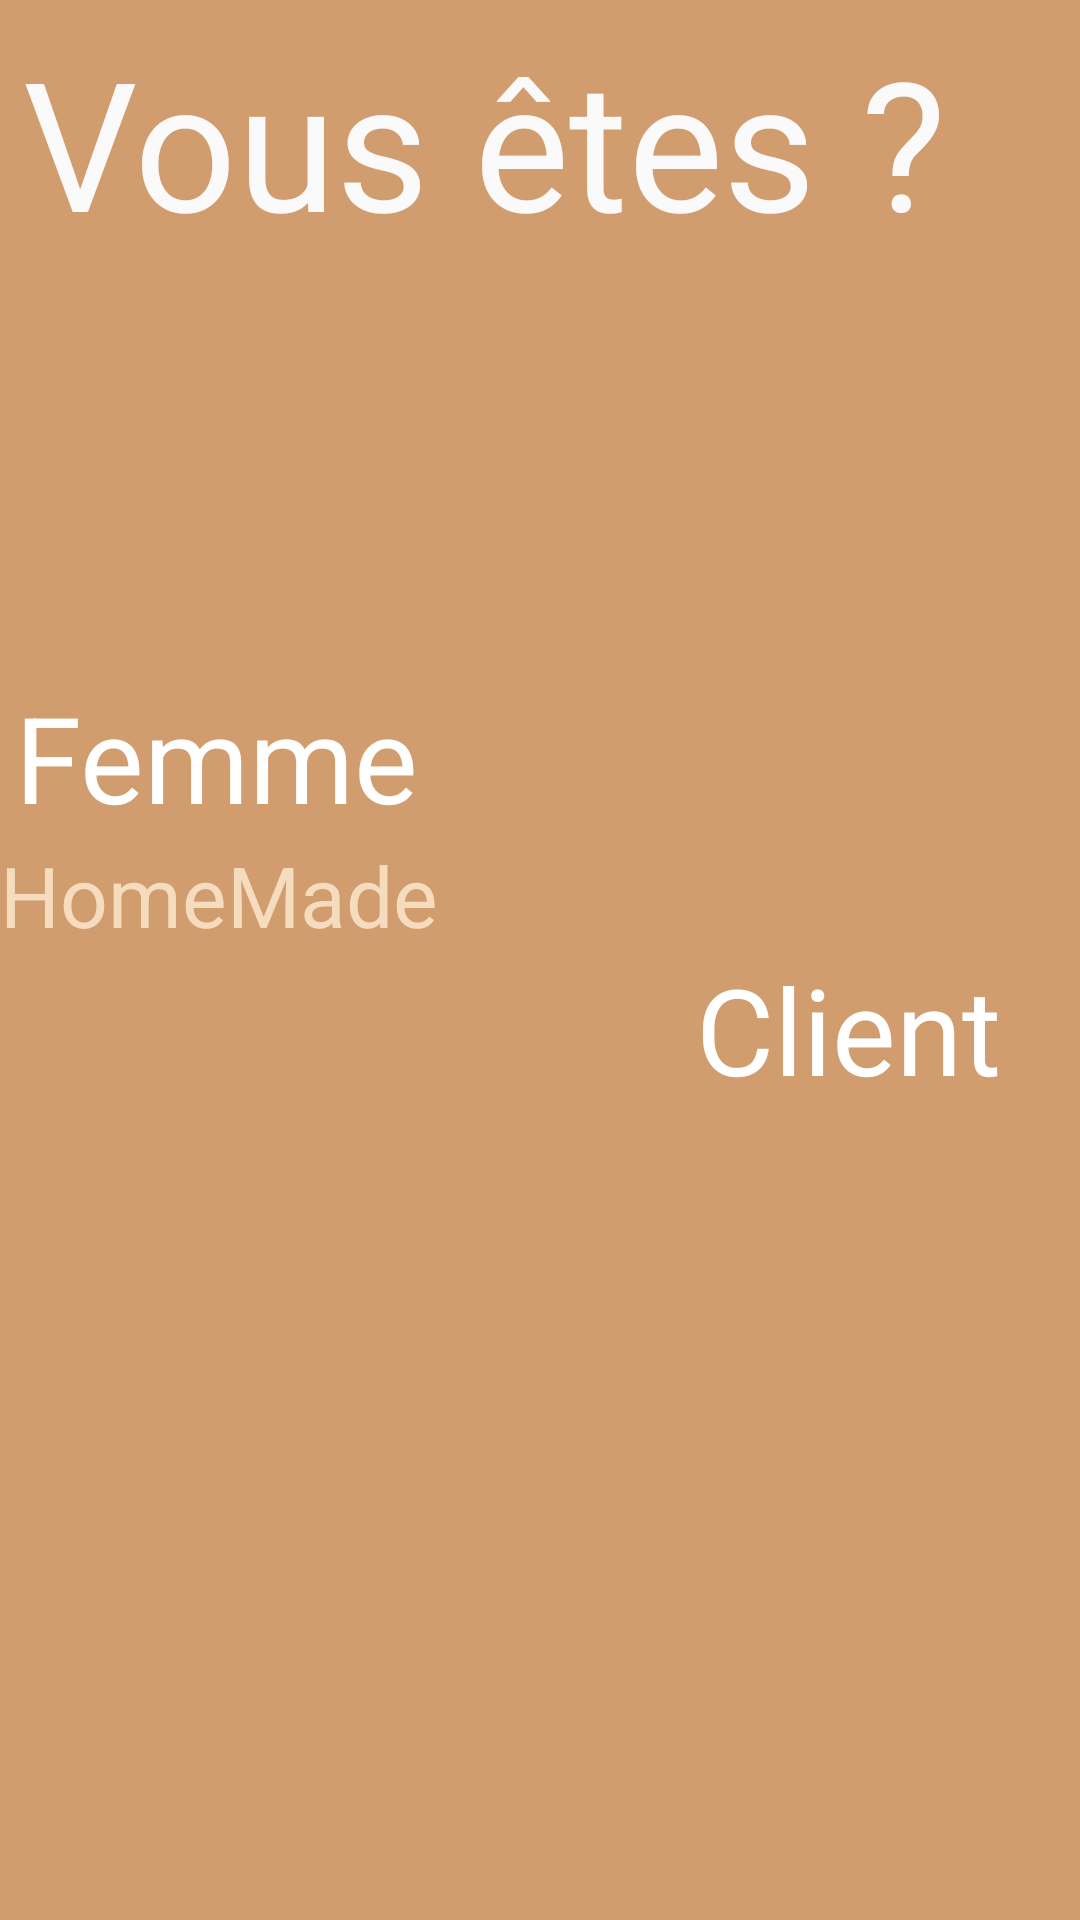

Produce the Android XML layout that renders to this screen, including the resource entries it uses.
<!-- AndroidManifest.xml: application theme Theme.MiniProjet -->
<!-- res/layout/activity_page_acceuil.xml -->
<?xml version="1.0" encoding="utf-8"?>
<androidx.constraintlayout.widget.ConstraintLayout xmlns:android="http://schemas.android.com/apk/res/android"
    xmlns:app="http://schemas.android.com/apk/res-auto"
    xmlns:tools="http://schemas.android.com/tools"
    android:layout_width="match_parent"
    android:layout_height="match_parent"
    android:background="#D19D6F"
    tools:context=".Activities.PageAcceuil">

    <ImageView
        android:id="@+id/femme"
        android:layout_width="203dp"
        android:layout_height="344dp"
        android:contentDescription="@string/descpageacceuil"
        app:layout_constraintBottom_toBottomOf="parent"
        app:layout_constraintStart_toStartOf="parent"
        app:layout_constraintTop_toTopOf="parent"
        app:layout_constraintVertical_bias="0.37"
        app:srcCompat="@drawable/shapeleft" />

    <ImageView
        android:id="@+id/client"
        android:layout_width="208dp"
        android:layout_height="472dp"
        android:layout_marginStart="20dp"
        android:contentDescription="@string/imagechoix"
        app:layout_constraintBottom_toBottomOf="parent"
        app:layout_constraintEnd_toEndOf="parent"
        app:layout_constraintHorizontal_bias="1.0"
        app:layout_constraintStart_toEndOf="@+id/femme"
        app:layout_constraintTop_toTopOf="parent"
        app:layout_constraintVertical_bias="0.826"
        app:srcCompat="@drawable/shaperight" />

    <TextView
        android:id="@+id/textView5"
        android:layout_width="154dp"
        android:layout_height="54dp"
        android:layout_marginTop="116dp"
        android:layout_marginRight="20dp"
        android:text="@string/femme"
        android:textColor="#FFFFFF"
        android:textSize="40sp"
        app:layout_constraintEnd_toEndOf="@+id/femme"
        app:layout_constraintHorizontal_bias="0.17"
        app:layout_constraintStart_toStartOf="parent"
        app:layout_constraintTop_toTopOf="@+id/femme" />

    <TextView
        android:layout_width="128dp"
        android:layout_height="78dp"
        android:text="@string/choixclient"
        android:textColor="#FFFFFF"
        android:textSize="40sp"
        app:layout_constraintBottom_toBottomOf="@+id/client"
        app:layout_constraintEnd_toEndOf="parent"
        app:layout_constraintHorizontal_bias="1.0"
        app:layout_constraintStart_toStartOf="@+id/client"
        app:layout_constraintTop_toTopOf="@+id/client"
        app:layout_constraintVertical_bias="0.451" />

    <TextView
        android:id="@+id/textView7"
        android:layout_width="345dp"
        android:layout_height="102dp"
        android:text="@string/question"
        android:textColor="#FAFAFA"
        android:textSize="60sp"
        app:layout_constraintBottom_toTopOf="@+id/client"
        app:layout_constraintEnd_toEndOf="parent"
        app:layout_constraintStart_toStartOf="parent"
        app:layout_constraintTop_toTopOf="parent"
        app:layout_constraintVertical_bias="0.192" />

    <TextView
        android:id="@+id/textView9"
        android:layout_width="167dp"
        android:layout_height="46dp"
        android:text="@string/homemadechoix"
        android:textColor="#F6DCBF"
        android:textSize="28sp"
        app:layout_constraintBottom_toBottomOf="@+id/femme"
        app:layout_constraintEnd_toEndOf="@+id/femme"
        app:layout_constraintHorizontal_bias="0.0"
        app:layout_constraintStart_toStartOf="parent"
        app:layout_constraintTop_toBottomOf="@+id/textView5"
        app:layout_constraintVertical_bias="0.0" />
</androidx.constraintlayout.widget.ConstraintLayout>
<!-- resources referenced by this layout -->
<resources>
  <string name="choixclient">Client</string>
  <string name="descpageacceuil">TODO</string>
  <string name="femme">Femme</string>
  <string name="homemadechoix">HomeMade</string>
  <string name="imagechoix">TODO</string>
  <string name="question">Vous êtes ?</string>
  <style name="Theme.MiniProjet" parent="Theme.MaterialComponents.DayNight.NoActionBar.Bridge">
          
          <item name="colorPrimary">@color/purple_500</item>
          <item name="colorPrimaryVariant">@color/purple_700</item>
          <item name="colorOnPrimary">@color/white</item>
          
          <item name="colorSecondary">@color/teal_200</item>
          <item name="colorSecondaryVariant">@color/teal_700</item>
          <item name="colorOnSecondary">@color/black</item>
          
          <item name="android:statusBarColor">?attr/colorPrimaryVariant</item>
          
      </style>
  <color name="purple_500">#FF6200EE</color>
  <color name="purple_700">#FF3700B3</color>
  <color name="white">#FFFFFFFF</color>
  <color name="teal_200">#FF03DAC5</color>
  <color name="teal_700">#FF018786</color>
  <color name="black">#FF000000</color>
</resources>
